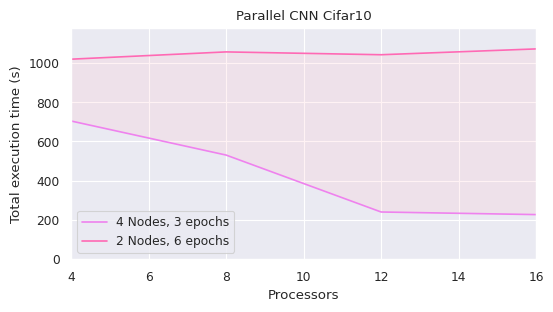

Recreate this plot in Python. (Note: this script raises an exception after producing the figure.)
import matplotlib.pyplot as plt
import numpy as np
import seaborn as sns
from matplotlib.pyplot import figure

# processes = [4, 8, 12, 16]
# runtime = [703.793, 529.981, 239.457, 226.168]

processes = [4, 8, 12, 16]
runtime = [703.793, 529.981, 239.457, 226.168]
runtime2 = [1019.281, 1056.461, 1041.992, 1071.729]

figure(num=None, figsize=(6, 3),)
sns.set()
sns.set_context("paper")

plt.plot(np.array(processes), runtime, 'violet', label="4 Nodes, 3 epochs")
plt.plot(np.array(processes), runtime2, 'hotpink', label="2 Nodes, 6 epochs")
plt.fill_between(np.array(processes), runtime, runtime2, facecolor='pink', alpha=0.2)
plt.xlabel("Processors")
plt.ylim(0, np.max(runtime2)*11/10)
plt.xlim(4, np.max(processes))
plt.ylabel("Total execution time (s)")
plt.title("Parallel CNN Cifar10")
plt.legend()
# plt.savefig("figs/4N-runtime.png", bbox_inches='tight')
plt.savefig("figs/2N-4N-runtime.png", bbox_inches='tight')

plt.show()
